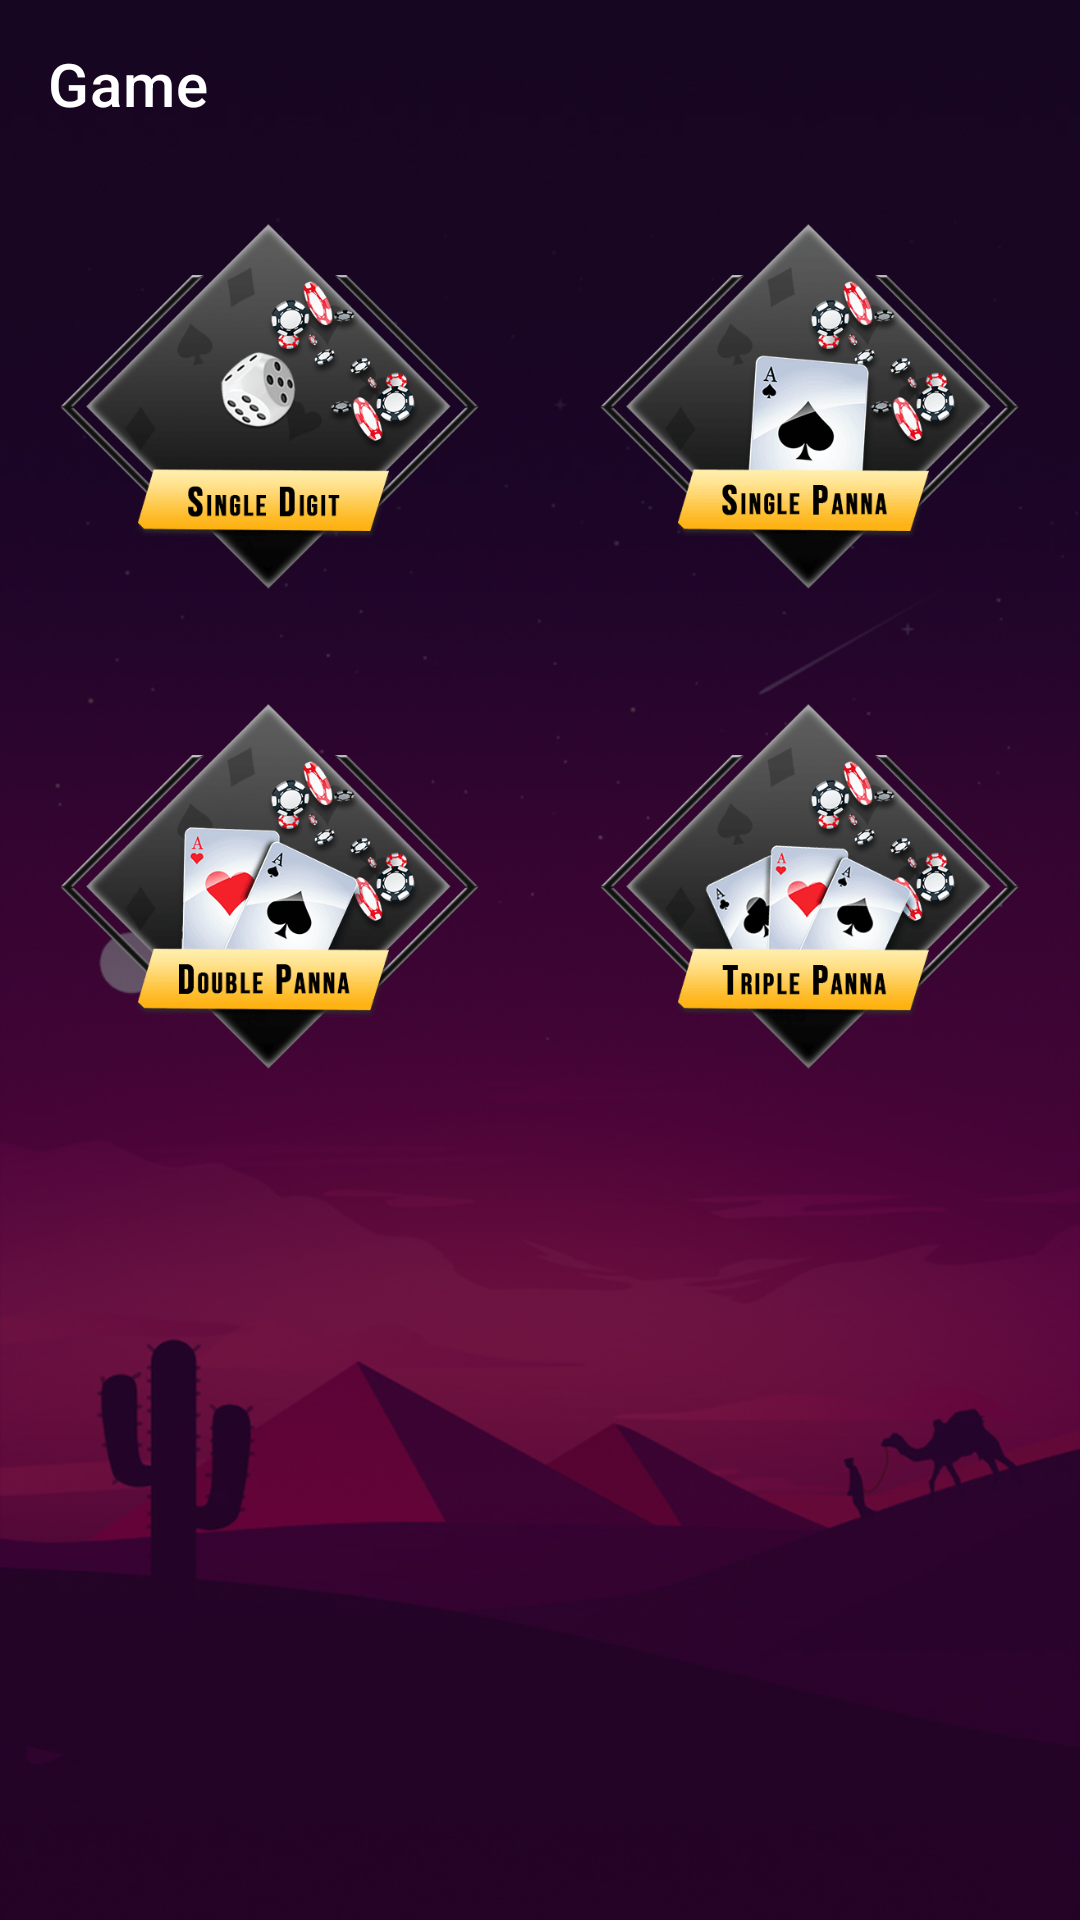

The Android layout XML behind this screen, and the referenced resources:
<!-- AndroidManifest.xml: application theme Theme.SattaMatka -->
<!-- res/layout/activity_s_l_turnament.xml -->
<?xml version="1.0" encoding="utf-8"?>
<LinearLayout xmlns:android="http://schemas.android.com/apk/res/android"
    xmlns:app="http://schemas.android.com/apk/res-auto"
    xmlns:tools="http://schemas.android.com/tools"
    android:layout_width="match_parent"
    android:layout_height="match_parent"
    android:orientation="vertical"
    android:background="@drawable/background"

    tools:context=".sfdghj.SLTurnamentActivity">


    <com.google.android.material.appbar.AppBarLayout
        android:layout_width="match_parent"
        android:layout_height="wrap_content"
        android:id="@+id/appbarLayout">
        <com.google.android.material.appbar.MaterialToolbar
            android:layout_width="match_parent"
            android:layout_height="wrap_content"
            android:id="@+id/toolbar"
            android:background="@color/transparent"            app:navigationIcon="@drawable/ic_baseline_arrow_back_24"
            app:titleTextColor="@color/btnTextColor"
            app:title="Game"
            app:contentInsetStartWithNavigation="0dp"/>
    </com.google.android.material.appbar.AppBarLayout>

    <com.google.android.material.textview.MaterialTextView
        android:layout_width="match_parent"
        android:layout_height="wrap_content"
        android:id="@+id/dataConText"
        android:text="@string/you_are_not_connected_to_internet"
        android:textColor="@color/white"
        android:visibility="gone"
        android:background="@color/warn_red"
        android:padding="5dp"
        android:elevation="1dp"/>

    <androidx.core.widget.NestedScrollView
        android:layout_width="match_parent"
        android:layout_height="wrap_content">
        <LinearLayout
            android:layout_width="match_parent"
            android:layout_height="wrap_content"
            android:orientation="vertical">
            <LinearLayout
                android:layout_width="match_parent"
                android:layout_height="wrap_content"
                android:orientation="horizontal"
                android:paddingVertical="10dp">
                <com.google.android.material.imageview.ShapeableImageView
                    android:id="@+id/singleD"
                    android:layout_width="0dp"
                    android:layout_height="140dp"
                    android:layout_marginHorizontal="4dp"
                    android:layout_weight="1"
                    android:src="@drawable/cards7"
                    android:onClick="singleDigit"
                    android:background="?attr/selectableItemBackgroundBorderless"/>
                <com.google.android.material.imageview.ShapeableImageView
                    android:id="@+id/single_p"
                    android:layout_width="0dp"
                    android:layout_height="140dp"
                    android:layout_marginHorizontal="4dp"
                    android:layout_weight="1"
                    android:src="@drawable/cards14"
                    android:onClick="singlePana"
                    android:background="?attr/selectableItemBackgroundBorderless"/>
            </LinearLayout>
            <LinearLayout
                android:layout_width="match_parent"
                android:layout_height="wrap_content"
                android:orientation="horizontal"
                android:paddingVertical="10dp">

                <com.google.android.material.imageview.ShapeableImageView
                    android:id="@+id/doP"
                    android:layout_width="0dp"
                    android:layout_height="140dp"
                    android:layout_marginHorizontal="4dp"
                    android:layout_weight="1"
                    android:src="@drawable/cards11"
                    android:onClick="doublePana"
                    android:background="?attr/selectableItemBackgroundBorderless"/>
                <com.google.android.material.imageview.ShapeableImageView
                    android:id="@+id/tri_p"
                    android:layout_width="0dp"
                    android:layout_height="140dp"
                    android:layout_marginHorizontal="4dp"
                    android:layout_weight="1"
                    android:src="@drawable/cards12"
                    android:onClick="triplePana"
                    android:background="?attr/selectableItemBackgroundBorderless"/>
            </LinearLayout>
        </LinearLayout>

    </androidx.core.widget.NestedScrollView>
</LinearLayout>
<!-- resources referenced by this layout -->
<resources>
  <color name="btnTextColor">#ffffff</color>
  <color name="transparent">#00000000</color>
  <color name="warn_red">#ec5645</color>
  <color name="white">#FFFFFFFF</color>
  <!-- drawable background: jpg bitmap (drawable, 113684 bytes) -->
  <!-- drawable cards11: png bitmap (drawable, 31438 bytes) -->
  <!-- drawable cards12: png bitmap (drawable, 31822 bytes) -->
  <!-- drawable cards14: png bitmap (drawable, 29816 bytes) -->
  <!-- drawable cards7: png bitmap (drawable, 27780 bytes) -->
  <string name="you_are_not_connected_to_internet">You are not connected to internet. Please check your internet connection</string>
  <style name="Theme.SattaMatka" parent="Theme.MaterialComponents.Light.NoActionBar">
  
  
      
          <item name="colorPrimary">@color/purple_500</item>
          <item name="colorPrimaryVariant">@color/purple_700</item>
          <item name="colorOnPrimary">@color/white</item>
          
          <item name="colorSecondary">@color/teal_200</item>
          <item name="colorSecondaryVariant">@color/teal_700</item>
          <item name="colorOnSecondary">@color/black</item>
          
          <item name="android:statusBarColor" tools:targetApi="l">#05020b</item>
          
          <item name="android:actionButtonStyle">@style/ActionButtonStyle</item>
          <item name="android:forceDarkAllowed" tools:targetApi="q">false</item>
          <item name="android:windowLightStatusBar" tools:targetApi="m">false</item>
      </style>
  <color name="purple_500">@color/transparent</color>
  <color name="purple_700">#1b244f</color>
  <color name="teal_200">#1b244f</color>
  <color name="teal_700">#FF018786</color>
  <color name="black">#FF000000</color>
  <style name="ActionButtonStyle" parent="Widget.AppCompat.ActionButton">
          <item name="android:minWidth">0dip</item>
          <item name="android:paddingStart">0dip</item>
      </style>
</resources>
